Run: headless pygame with SDL's dummy video driver; simulated clock (each Clock.tick advances the game by its frame time, no real sleeping); random seed 0; keys injected as events and as key.get_pressed() state; no mouse input.
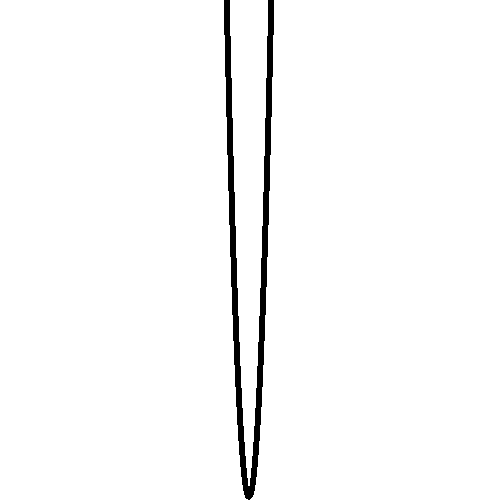
Frame 1 of 4 · flips 1–60 · no input
Frame 2 of 4 · flips 61–180 · tapped SPACE, RETURN · held RIGHT (→), D · screen unchanged from frame 1, image omitted
Frame 3 of 4 · flips 181–300 · held DOWN (↓), S · screen unchanged from frame 2, image omitted
Frame 4 of 4 · flips 301–420 · held LEFT (←), A, UP (↑), W · screen unchanged from frame 3, image omitted

The pygame program that drew these frames:

import pygame, sys
from pygame.locals import *

pygame.init()
screen=pygame.display.set_mode((500,500))
color = (255,255,255)
fps = pygame.time.Clock()

px = -50
x = -49
py = px ** 2 + 2 * px + 3
y = x ** 2 + 2 * x + 3

def makeGraph():
    global px,x,py,y

    px = -50
    x = -49
    py = px ** 2 + 2 * px + 3
    y = x ** 2 + 2 * x + 3

    for i in range(10000):
        px += 0.01
        x += 0.01
        py = 500 - (px ** 2 + 2 * px + 3)
        y = 500 - (x ** 2 + 2 * x + 3)
        pygame.draw.line(screen, (0,0,0), (px + 250,py), (x + 250,y), 5)

while True:
    for event in pygame.event.get():
        if event.type==pygame.QUIT:
            pygame.quit()
            sys.exit()

    screen.fill(color)
    makeGraph()
    pygame.display.update()
    fps.tick(20)
